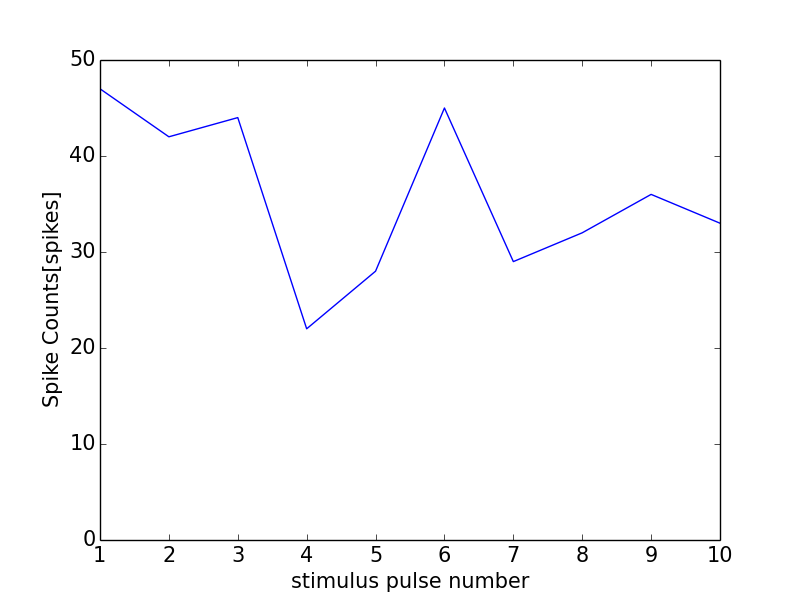

Values plotted in this chart, from the file beside it:
0, 0.0
0, 0
1, 47
2, 42
3, 44
4, 22
5, 28
6, 45
7, 29
8, 32
9, 36
10, 33
11, 0
